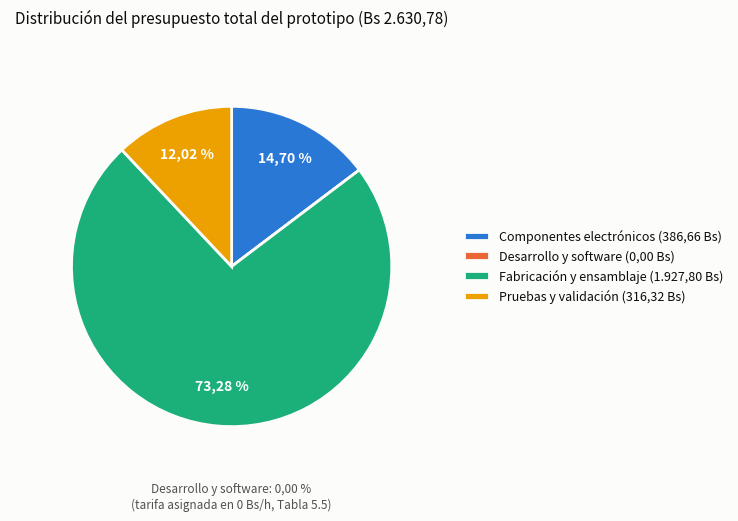

Recreate this plot in Python.
#!/usr/bin/env python3
"""
Grafica de pastel para la Figura 5.1 del Capitulo 5 ("Distribucion
porcentual del presupuesto total del proyecto por categoria"), a partir
de los 4 subtotales YA CALCULADOS a mano en la Tabla 5.9 (presupuesto
total) del propio capitulo -- no hay un CSV fuente para esta figura en
particular, son solo 4 numeros ya sumados y validados directamente en
el texto.

Si en algun momento cambian los subtotales de la Tabla 5.9, actualizar
el diccionario CATEGORIAS de este script antes de volver a correrlo --
deliberadamente no se leen de un CSV para evitar que este script y el
texto del capitulo queden con numeros distintos sin que se note.

Uso:
    python presupuesto_pie.py

Requisitos:
    pip install matplotlib
"""

# (subtotal en Bs) -- Tabla 5.9 del Capitulo 5
CATEGORIAS = {
    "Componentes\nelectrónicos": 386.66,
    "Desarrollo y\nsoftware": 0.00,
    "Fabricación y\nensamblaje": 1927.80,
    "Pruebas y\nvalidación": 316.32,
}

# Paleta categorica fija del skill de dataviz (orden fijo, no ciclico):
# slot1 azul, slot2 naranja, slot3 aqua, slot4 amarillo.
COLORS = ["#2a78d6", "#eb6834", "#1baf7a", "#eda100"]


def fmt_bs(value):
    """1927.8 -> '1.927,80' (separador de miles con punto, decimal con coma)."""
    entero, decimales = f"{value:,.2f}".split(".")
    entero = entero.replace(",", ".")
    return f"{entero},{decimales}"


def plot():
    import matplotlib.pyplot as plt

    color_surface = "#fcfcfb"
    color_ink = "#0b0b0b"
    color_muted = "#52514e"

    labels = list(CATEGORIAS.keys())
    values = list(CATEGORIAS.values())
    total = sum(values)

    fig, ax = plt.subplots(figsize=(7.5, 6), dpi=150)
    fig.patch.set_facecolor(color_surface)
    ax.set_facecolor(color_surface)

    # Una categoria (Desarrollo y software) es 0,00%: una cuna de 0 grados
    # no es visible, asi que se anota aparte en vez de fingir un gajo.
    plot_values = [v if v > 0 else 1e-9 for v in values]

    def autopct_fmt(pct):
        return f"{pct:.2f}".replace(".", ",") + " %"

    wedges, texts, autotexts = ax.pie(
        plot_values,
        colors=COLORS,
        startangle=90,
        counterclock=False,
        wedgeprops={"edgecolor": color_surface, "linewidth": 2},
        autopct=autopct_fmt,
        pctdistance=0.75,
        textprops={"color": "white", "fontsize": 10, "fontweight": "bold"},
    )

    # La cuna de 0% no tiene area, asi que su etiqueta autopct queda flotando
    # sin gajo asociado; se retira y se anota aparte en su lugar.
    for i, v in enumerate(values):
        if v <= 0:
            autotexts[i].set_text("")

    ax.annotate(
        "Desarrollo y software: 0,00 %\n(tarifa asignada en 0 Bs/h, Tabla 5.5)",
        xy=(0, -1), xytext=(0, -1.35),
        ha="center", va="top", fontsize=8.5, color=color_muted,
    )

    legend_labels = [
        f"{lbl.replace(chr(10), ' ')} ({fmt_bs(val)} Bs)"
        for lbl, val in zip(labels, values)
    ]
    ax.legend(
        wedges, legend_labels,
        loc="center left", bbox_to_anchor=(1.0, 0.5),
        frameon=False, fontsize=9, labelcolor=color_ink,
    )

    ax.set_title(
        f"Distribución del presupuesto total del prototipo (Bs {fmt_bs(total)})",
        color=color_ink, fontsize=11,
    )
    ax.axis("equal")

    fig.tight_layout()
    png_path = "figura_presupuesto_pastel.png"
    fig.savefig(png_path, facecolor=fig.get_facecolor(), bbox_inches="tight")
    print(f"Grafica guardada: {png_path}")


if __name__ == "__main__":
    plot()
